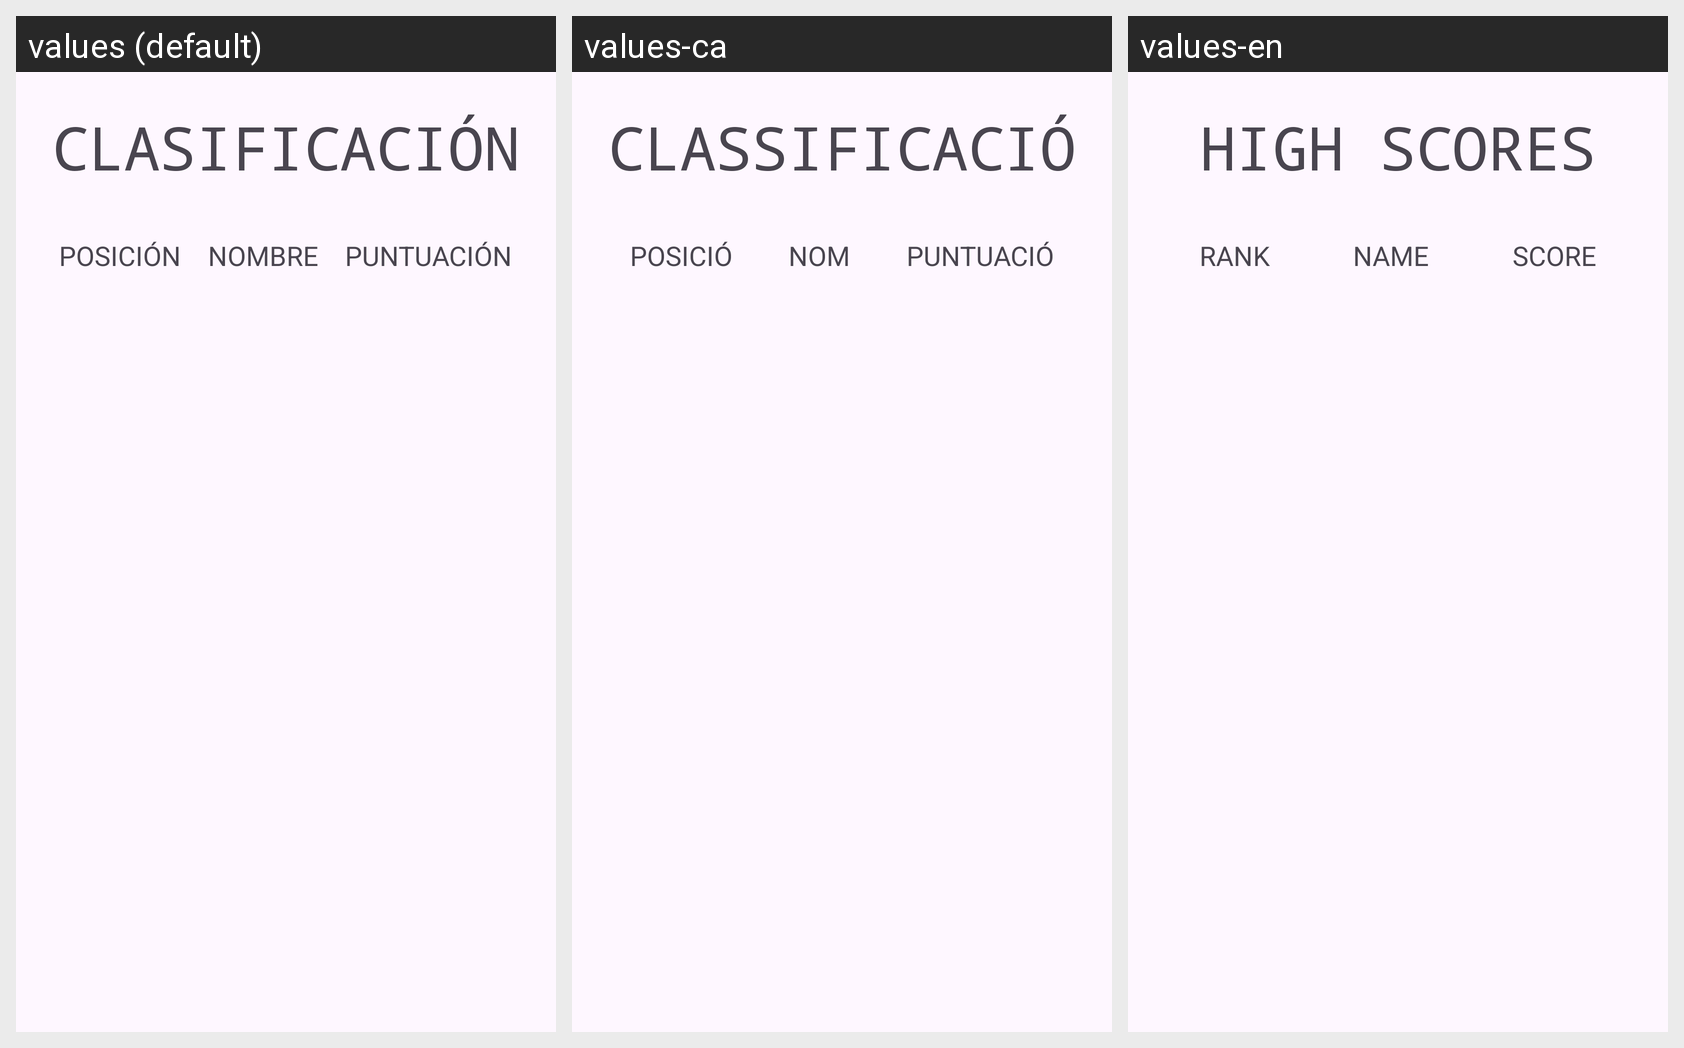

This grid shows one Android layout under several languages. Give, for every string resource on the screen, its name, the default text and each shown locale's text.
Android screen res/layout/activity_scores.xml rendered under 3 locales, left to right: values (default), values-ca, values-en. Device: Nexus 5 (rendered at 1080×1920; each locale shown at half size, 540×960, under a caption strip naming it); theme Theme.Memory.
Strings drawn on this screen, with the default value and each locale's value (text and hints the layout hard-codes appear in the picture but are not listed):

txt_highScores
  values: CLASIFICACIÓN
  values-ca: CLASSIFICACIÓ
  values-en: HIGH SCORES

txt_rank
  values: POSICIÓN
  values-ca: POSICIÓ
  values-en: RANK

txt_name
  values: NOMBRE
  values-ca: NOM
  values-en: NAME

txt_score
  values: PUNTUACIÓN
  values-ca: PUNTUACIÓ
  values-en: SCORE
